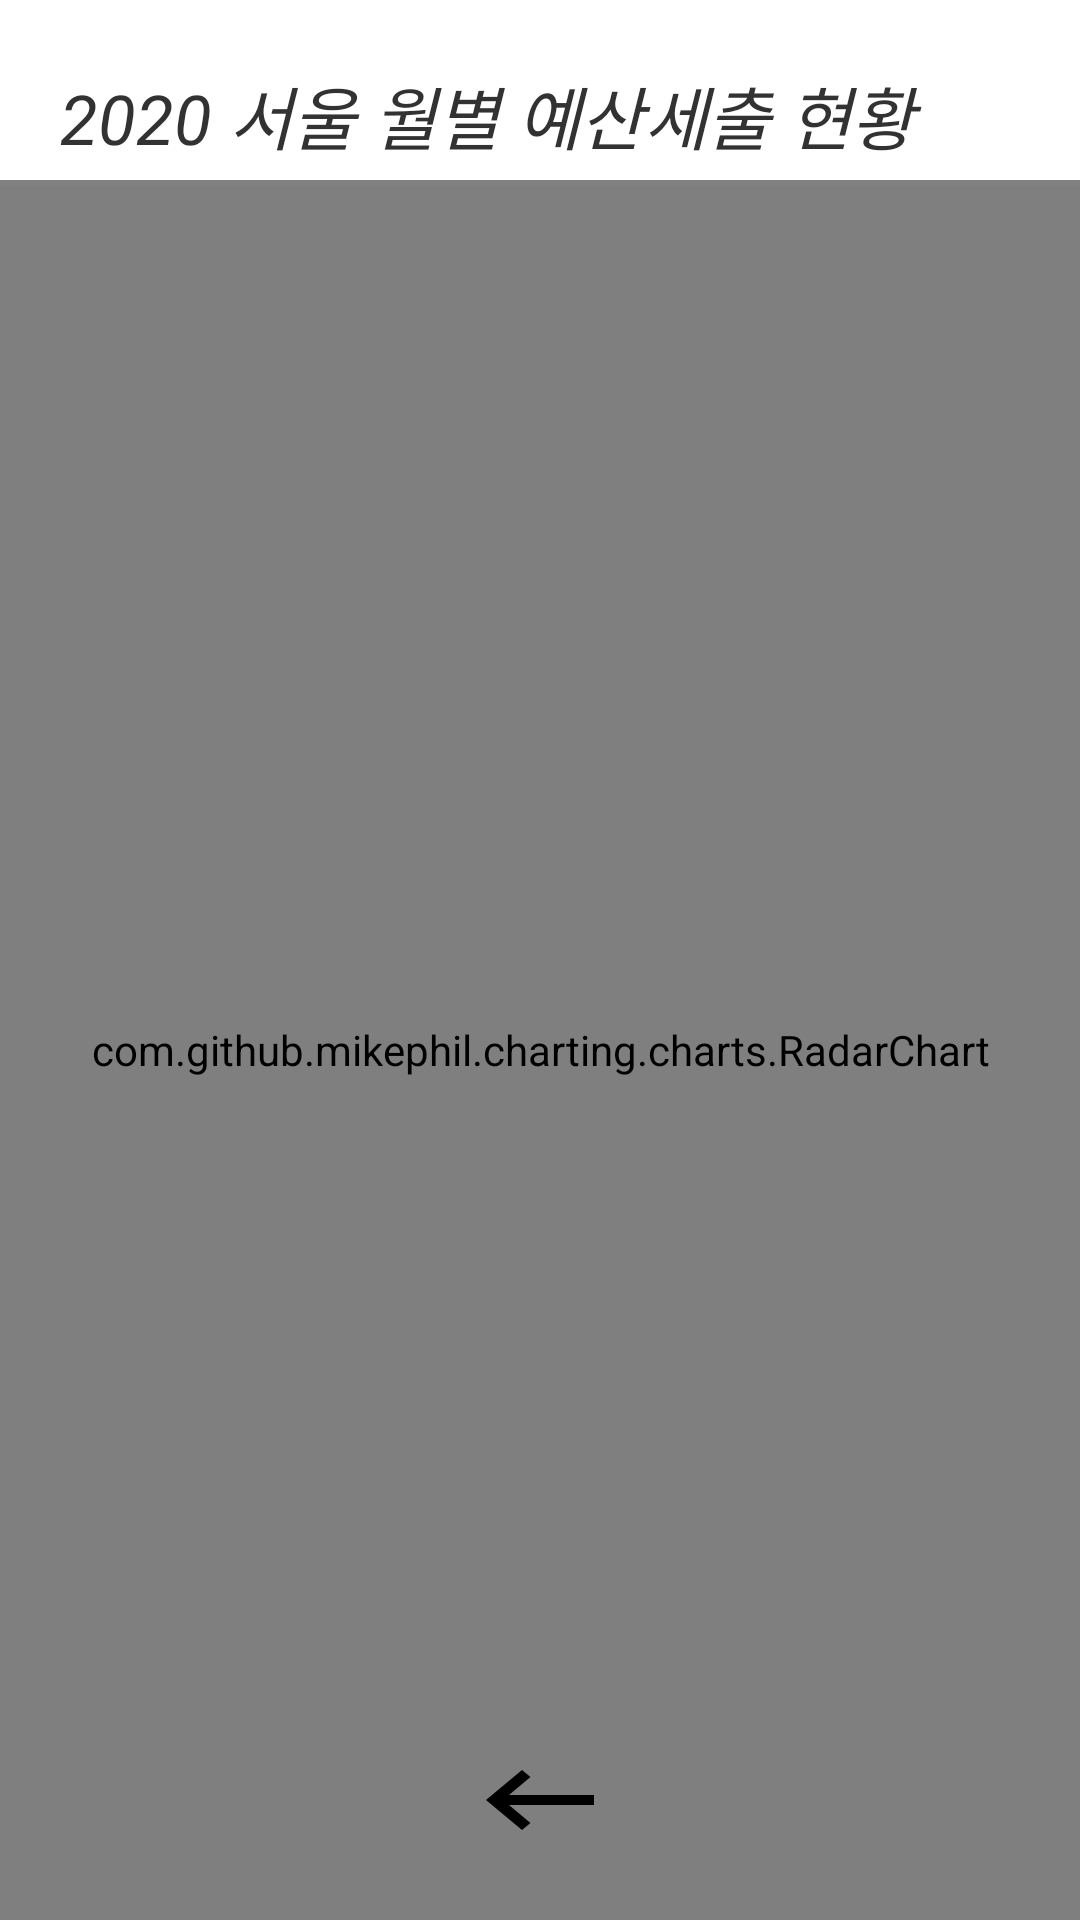

Android layout source for this screen:
<!-- AndroidManifest.xml: application theme Theme.AppCompat.NoActionBar -->
<!-- res/layout/activity_chart_radar.xml -->
<?xml version="1.0" encoding="utf-8"?>
<androidx.constraintlayout.widget.ConstraintLayout xmlns:android="http://schemas.android.com/apk/res/android"
    xmlns:app="http://schemas.android.com/apk/res-auto"
    xmlns:tools="http://schemas.android.com/tools"
    android:layout_width="match_parent"
    android:layout_height="match_parent"
    android:background="#FFFFFF">


    <TextView
        android:id="@+id/textView15"
        android:layout_width="300dp"
        android:layout_height="wrap_content"
        android:layout_marginBottom="5dp"
        android:text="2020 서울 월별 예산세출 현황"
        android:textColor="@android:color/secondary_text_light"
        android:textSize="23dp"
        android:textStyle="italic"
        app:layout_constraintBottom_toTopOf="@+id/view15"
        app:layout_constraintStart_toStartOf="@+id/guideline16" />

    <com.github.mikephil.charting.charts.RadarChart
        android:id="@+id/radar_chart"
        android:layout_width="match_parent"
        android:layout_height="match_parent"
        android:layout_marginTop="60dp"
        android:background="@android:color/white"
        app:layout_constraintBottom_toTopOf="@+id/bottomNavi"
        app:layout_constraintTop_toTopOf="parent"
        tools:layout_editor_absoluteX="0dp">


    </com.github.mikephil.charting.charts.RadarChart>

    <ImageButton
        android:id="@+id/chart_back2"
        android:layout_width="50dp"
        android:layout_height="40dp"
        android:layout_marginBottom="20dp"
        android:background="@null"
        android:stateListAnimator="@null"
        android:text="Button"
        app:layout_constraintBottom_toBottomOf="@+id/radar_chart"
        app:layout_constraintEnd_toEndOf="parent"
        app:layout_constraintStart_toStartOf="parent"
        app:srcCompat="@drawable/chart_back" />

    <View
        android:id="@+id/view15"
        android:layout_width="match_parent"
        android:layout_height="2dp"
        android:layout_centerInParent="true"
        android:layout_marginTop="60dp"
        android:background="#63838383"
        app:layout_constraintEnd_toEndOf="parent"
        app:layout_constraintHorizontal_bias="0.0"
        app:layout_constraintHorizontal_chainStyle="packed"
        app:layout_constraintStart_toStartOf="parent"
        app:layout_constraintTop_toTopOf="parent"
        tools:ignore="MissingConstraints" />

    <androidx.constraintlayout.widget.Guideline
        android:id="@+id/guideline15"
        android:layout_width="wrap_content"
        android:layout_height="wrap_content"
        android:orientation="vertical"
        app:layout_constraintGuide_percent="0.95" />

    <androidx.constraintlayout.widget.Guideline
        android:id="@+id/guideline16"
        android:layout_width="wrap_content"
        android:layout_height="wrap_content"
        android:orientation="vertical"
        app:layout_constraintGuide_begin="20dp" />


</androidx.constraintlayout.widget.ConstraintLayout>
<!-- resources referenced by this layout -->
<resources>
  <!-- drawable chart_back (drawable) -->
  <?xml version="1.0" encoding="utf-8"?>
  <vector xmlns:android="http://schemas.android.com/apk/res/android"
      android:width="48dp"
      android:height="40dp"
      android:viewportWidth="24"
      android:viewportHeight="24">
  
      <path
          android:pathData="M0 0h24v24H0V0z" />
      <path
          android:fillColor="#000000"
          android:pathData="M21 11H6.83l3.58-3.59L9 6l-6 6 6 6 1.41-1.41L6.83 13H21v-2z" />
  </vector>
</resources>
